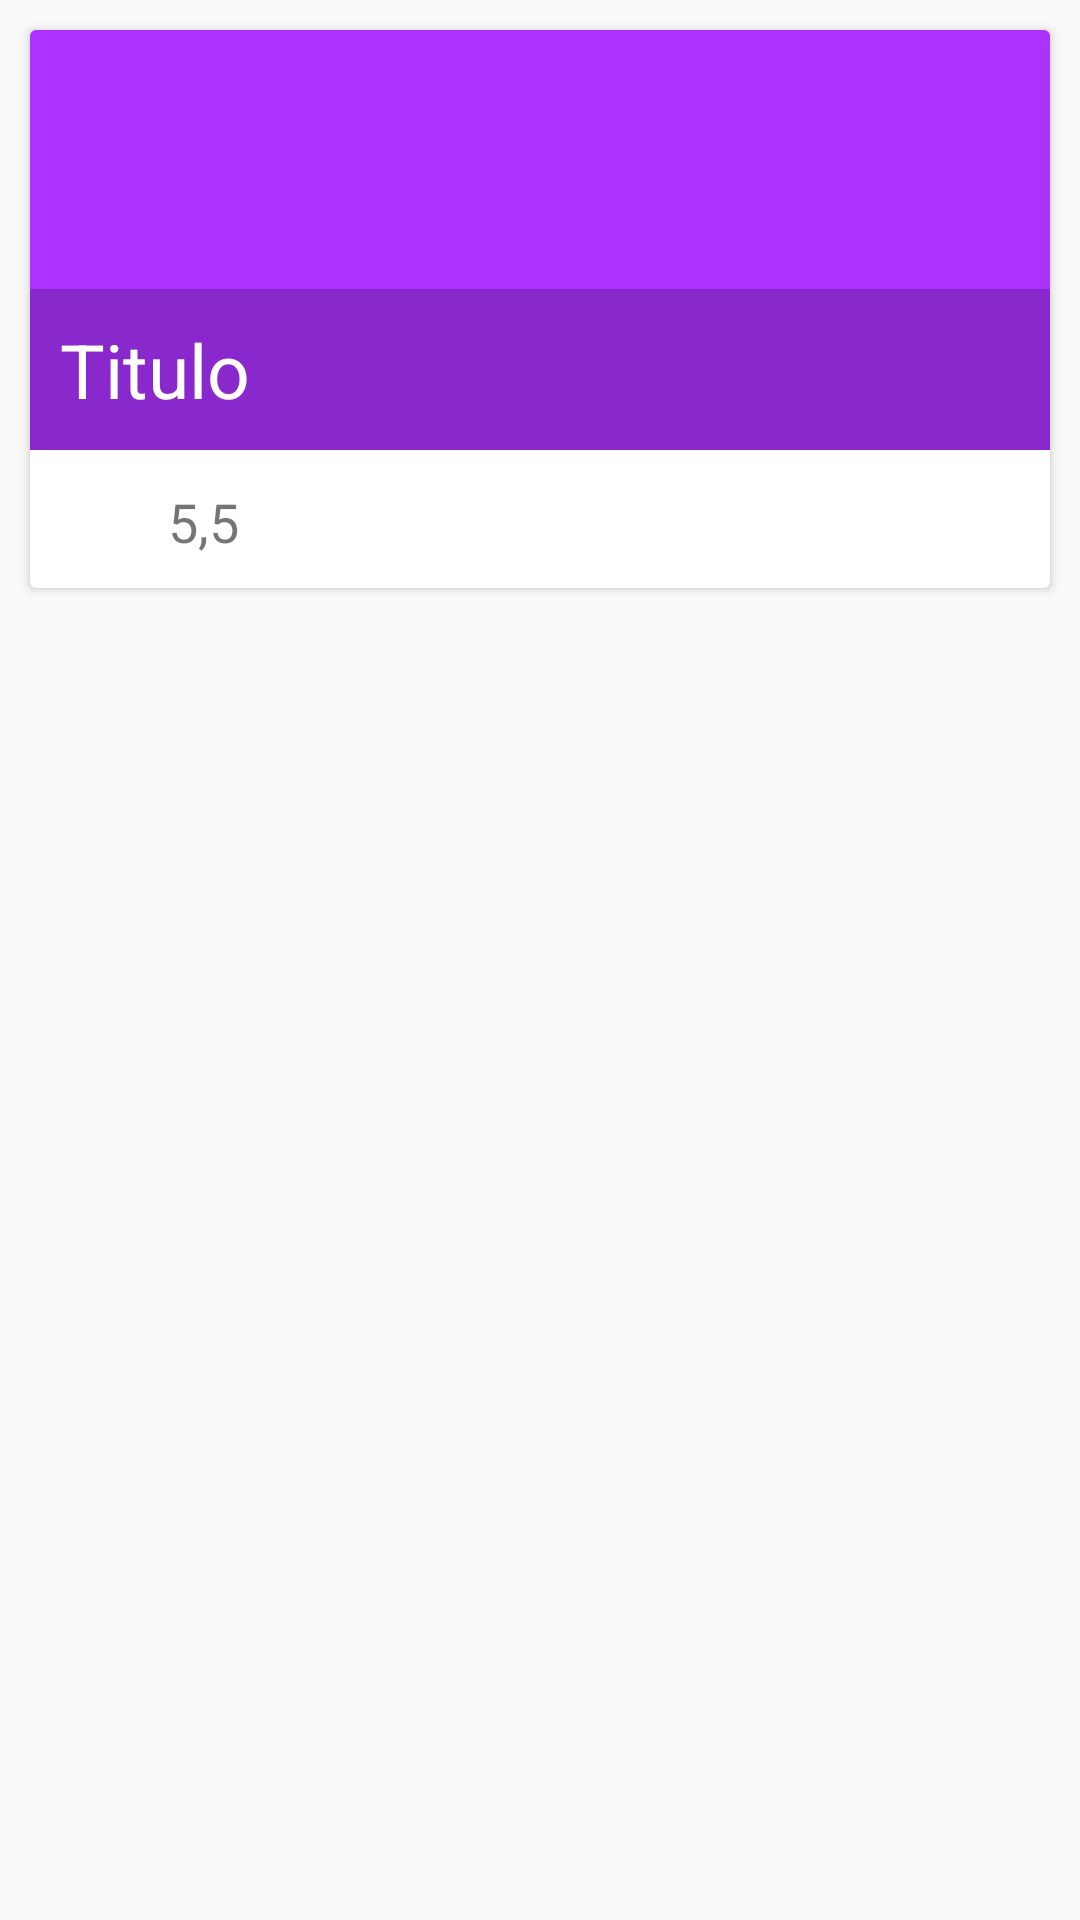

This screen was rendered from an Android layout file. Write that file and the resources it references.
<!-- AndroidManifest.xml: application theme AppTheme -->
<!-- res/layout/template_pelicula.xml -->
<?xml version="1.0" encoding="utf-8"?>
<LinearLayout xmlns:android="http://schemas.android.com/apk/res/android"
    xmlns:app="http://schemas.android.com/apk/res-auto"
    android:orientation="vertical" android:layout_width="match_parent"
    android:layout_height="match_parent">

    <android.support.v7.widget.CardView
        android:layout_width="match_parent"
        android:layout_height="wrap_content"
        android:layout_margin="@dimen/template_padding_small"
        >

        <RelativeLayout
            android:layout_width="match_parent"
            android:layout_height="wrap_content">

            <ImageView
                android:id="@+id/template_img"
                android:layout_width="match_parent"
                android:layout_height="140dp"
                android:src="#ffab32ff"
                android:scaleType="centerCrop"
                />

            <TextView
                android:id="@+id/template_title"
                android:layout_width="match_parent"
                android:layout_height="wrap_content"
                android:layout_alignBottom="@id/template_img"
                android:padding="@dimen/template_padding_small"
                android:background="#33000000"
                android:textColor="#ffffff"
                android:text="Titulo"
                android:textSize="25sp"
                />

            <ImageView
                android:id="@+id/template_icon_score"
                android:layout_width="@dimen/template_icon"
                android:layout_height="@dimen/template_icon"
                android:src="@drawable/ic_grade_grey"
                android:layout_margin="@dimen/template_padding_small"
                android:layout_below="@id/template_img"

                />

            <TextView
                android:id="@+id/template_txt_score"
                android:layout_width="match_parent"
                android:layout_height="wrap_content"
                android:layout_toRightOf="@id/template_icon_score"
                android:layout_alignBottom="@id/template_icon_score"
                android:text="5,5"
                android:textSize="18sp"
                />


        </RelativeLayout>

    </android.support.v7.widget.CardView>

</LinearLayout>
<!-- resources referenced by this layout -->
<resources>
  <dimen name="template_icon">26dp</dimen>
  <dimen name="template_padding_small">10dp</dimen>
  <style name="AppTheme" parent="Theme.AppCompat.Light.DarkActionBar">
          <item name="colorPrimary">@color/primary</item>
          <item name="colorPrimaryDark">@color/primaryDark</item>
          <item name="colorAccent">@color/accent</item>
      </style>
  <color name="primary">#F44336</color>
  <color name="primaryDark">#B71C1C</color>
  <color name="accent">#651FFF</color>
</resources>
